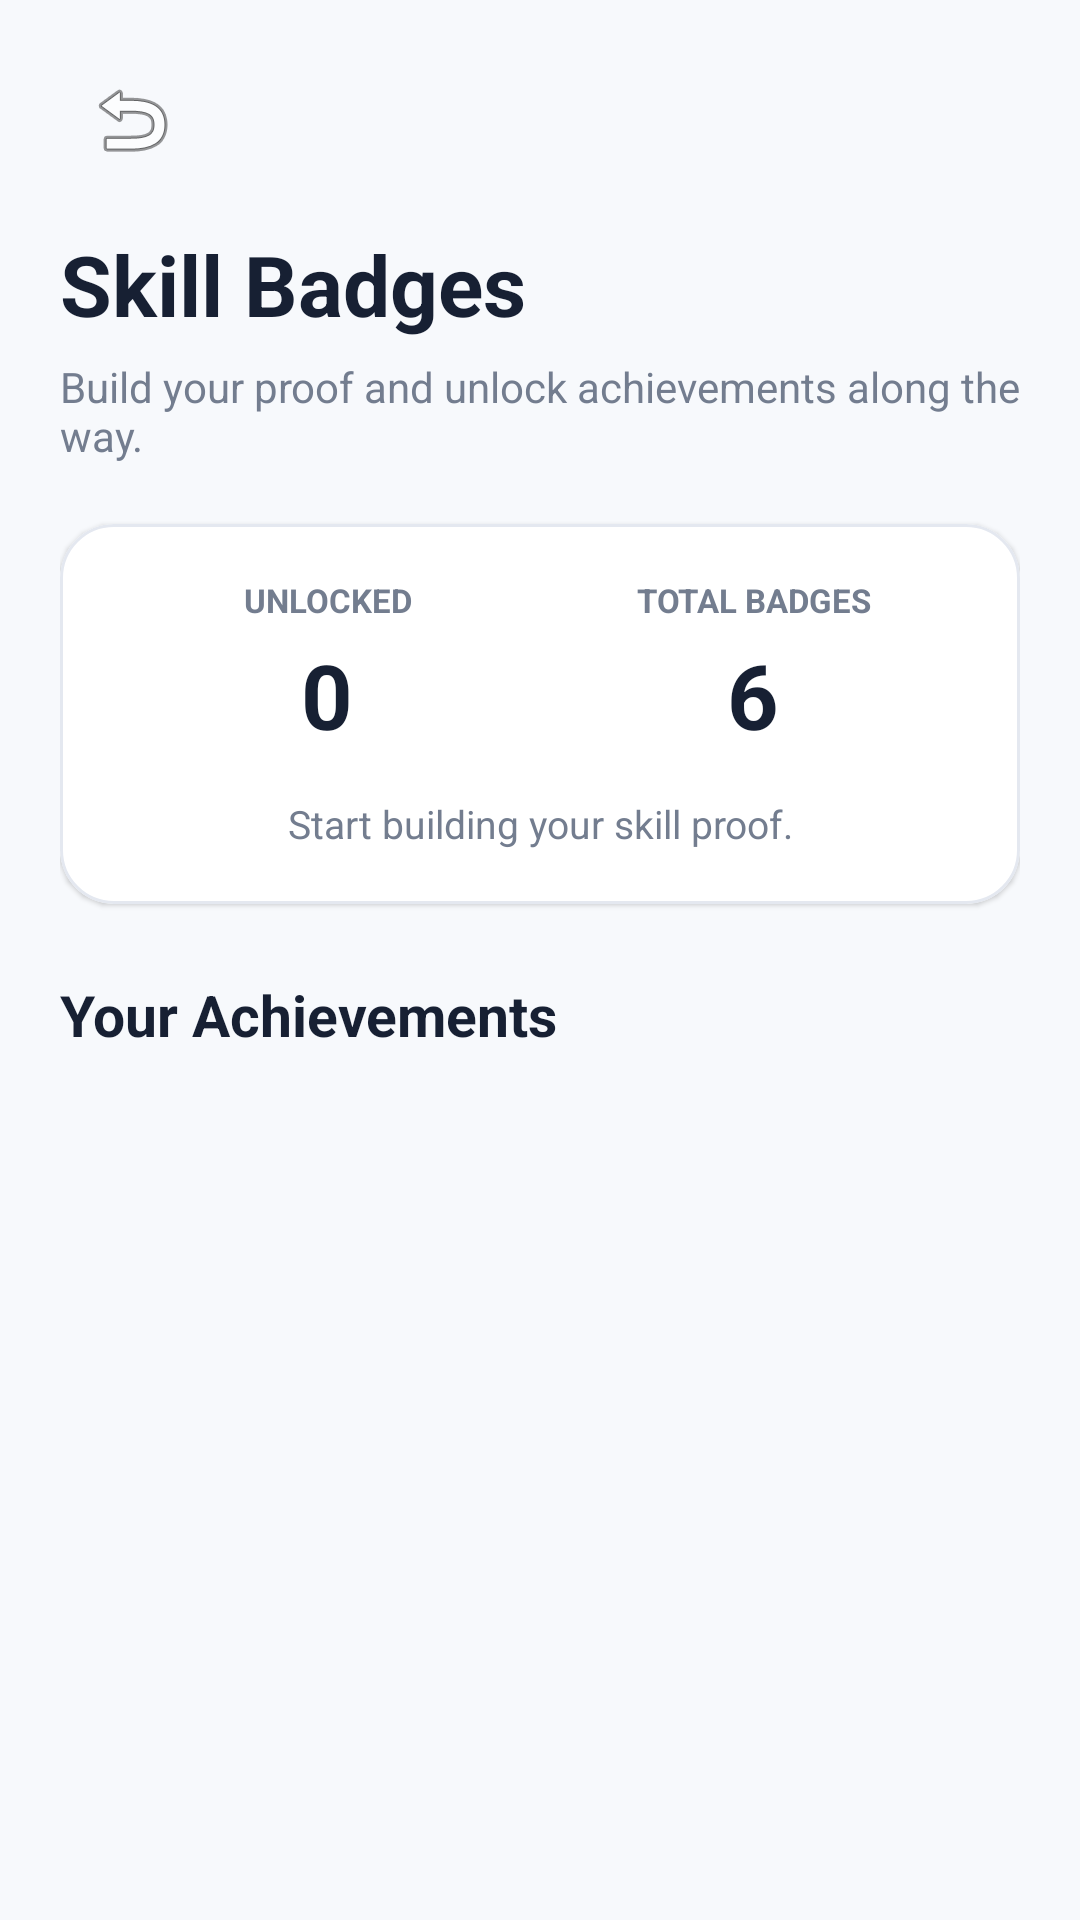

Reconstruct the res/layout file that produces this screen, plus the resources it refers to.
<!-- AndroidManifest.xml: application theme Theme.Skill_Proof_MAD_ASSIGNMENT_1 -->
<!-- res/layout/activity_badges.xml -->
<?xml version="1.0" encoding="utf-8"?>
<androidx.core.widget.NestedScrollView
    xmlns:android="http://schemas.android.com/apk/res/android"
    xmlns:app="http://schemas.android.com/apk/res-auto"
    xmlns:tools="http://schemas.android.com/tools"
    android:layout_width="match_parent"
    android:layout_height="match_parent"
    android:background="#F7F9FC"
    android:fillViewport="true"
    tools:context=".BadgesActivity">

    <androidx.constraintlayout.widget.ConstraintLayout
        android:layout_width="match_parent"
        android:layout_height="wrap_content"
        android:paddingStart="20dp"
        android:paddingTop="16dp"
        android:paddingEnd="20dp"
        android:paddingBottom="32dp">

        
        
        

        <ImageButton
            android:id="@+id/btnBack"
            android:layout_width="48dp"
            android:layout_height="48dp"
            android:background="?attr/selectableItemBackgroundBorderless"
            android:contentDescription="Back"
            android:padding="12dp"
            android:src="@android:drawable/ic_menu_revert"
            app:layout_constraintStart_toStartOf="parent"
            app:layout_constraintTop_toTopOf="parent" />

        
        
        

        <TextView
            android:id="@+id/tvPageTitle"
            android:layout_width="0dp"
            android:layout_height="wrap_content"
            android:layout_marginTop="12dp"
            android:text="Skill Badges"
            android:textColor="#172033"
            android:textSize="28sp"
            android:textStyle="bold"
            app:layout_constraintEnd_toEndOf="parent"
            app:layout_constraintStart_toStartOf="parent"
            app:layout_constraintTop_toBottomOf="@id/btnBack" />

        <TextView
            android:id="@+id/tvDescription"
            android:layout_width="0dp"
            android:layout_height="wrap_content"
            android:layout_marginTop="6dp"
            android:text="Build your proof and unlock achievements along the way."
            android:textColor="#737D8F"
            android:textSize="14sp"
            app:layout_constraintEnd_toEndOf="parent"
            app:layout_constraintStart_toStartOf="parent"
            app:layout_constraintTop_toBottomOf="@id/tvPageTitle" />

        
        
        

        <com.google.android.material.card.MaterialCardView
            android:id="@+id/summaryCard"
            android:layout_width="0dp"
            android:layout_height="wrap_content"
            android:layout_marginTop="20dp"
            app:cardBackgroundColor="@android:color/white"
            app:cardCornerRadius="18dp"
            app:cardElevation="1dp"
            app:layout_constraintEnd_toEndOf="parent"
            app:layout_constraintStart_toStartOf="parent"
            app:layout_constraintTop_toBottomOf="@id/tvDescription"
            app:strokeColor="#E4E8F0"
            app:strokeWidth="1dp">

            <androidx.constraintlayout.widget.ConstraintLayout
                android:layout_width="match_parent"
                android:layout_height="wrap_content"
                android:padding="18dp">

                

                <TextView
                    android:id="@+id/tvUnlockedLabel"
                    android:layout_width="0dp"
                    android:layout_height="wrap_content"
                    android:gravity="center"
                    android:text="UNLOCKED"
                    android:textColor="#737D8F"
                    android:textSize="11sp"
                    android:textStyle="bold"
                    app:layout_constraintEnd_toStartOf="@id/tvTotalLabel"
                    app:layout_constraintStart_toStartOf="parent"
                    app:layout_constraintTop_toTopOf="parent" />

                <TextView
                    android:id="@+id/tvUnlockedCount"
                    android:layout_width="0dp"
                    android:layout_height="wrap_content"
                    android:layout_marginTop="4dp"
                    android:gravity="center"
                    android:text="0"
                    android:textColor="#172033"
                    android:textSize="30sp"
                    android:textStyle="bold"
                    app:layout_constraintEnd_toStartOf="@id/tvTotalCount"
                    app:layout_constraintStart_toStartOf="parent"
                    app:layout_constraintTop_toBottomOf="@id/tvUnlockedLabel" />

                

                <TextView
                    android:id="@+id/tvTotalLabel"
                    android:layout_width="0dp"
                    android:layout_height="wrap_content"
                    android:gravity="center"
                    android:text="TOTAL BADGES"
                    android:textColor="#737D8F"
                    android:textSize="11sp"
                    android:textStyle="bold"
                    app:layout_constraintEnd_toEndOf="parent"
                    app:layout_constraintStart_toEndOf="@id/tvUnlockedLabel"
                    app:layout_constraintTop_toTopOf="parent" />

                <TextView
                    android:id="@+id/tvTotalCount"
                    android:layout_width="0dp"
                    android:layout_height="wrap_content"
                    android:layout_marginTop="4dp"
                    android:gravity="center"
                    android:text="6"
                    android:textColor="#172033"
                    android:textSize="30sp"
                    android:textStyle="bold"
                    app:layout_constraintEnd_toEndOf="parent"
                    app:layout_constraintStart_toEndOf="@id/tvUnlockedCount"
                    app:layout_constraintTop_toBottomOf="@id/tvTotalLabel" />

                <TextView
                    android:id="@+id/tvBadgeMessage"
                    android:layout_width="0dp"
                    android:layout_height="wrap_content"
                    android:layout_marginTop="14dp"
                    android:gravity="center"
                    android:text="Start building your skill proof."
                    android:textColor="#737D8F"
                    android:textSize="13sp"
                    app:layout_constraintBottom_toBottomOf="parent"
                    app:layout_constraintEnd_toEndOf="parent"
                    app:layout_constraintStart_toStartOf="parent"
                    app:layout_constraintTop_toBottomOf="@id/tvUnlockedCount" />

            </androidx.constraintlayout.widget.ConstraintLayout>

        </com.google.android.material.card.MaterialCardView>

        
        
        

        <TextView
            android:id="@+id/tvBadgesTitle"
            android:layout_width="0dp"
            android:layout_height="wrap_content"
            android:layout_marginTop="24dp"
            android:text="Your Achievements"
            android:textColor="#172033"
            android:textSize="19sp"
            android:textStyle="bold"
            app:layout_constraintEnd_toEndOf="parent"
            app:layout_constraintStart_toStartOf="parent"
            app:layout_constraintTop_toBottomOf="@id/summaryCard" />

        
        
        

        <androidx.recyclerview.widget.RecyclerView
            android:id="@+id/recyclerBadges"
            android:layout_width="0dp"
            android:layout_height="wrap_content"
            android:layout_marginTop="12dp"
            android:nestedScrollingEnabled="false"
            android:overScrollMode="never"
            app:layout_constraintEnd_toEndOf="parent"
            app:layout_constraintStart_toStartOf="parent"
            app:layout_constraintTop_toBottomOf="@id/tvBadgesTitle"
            tools:itemCount="6"
            tools:listitem="@layout/item_badge" />

    </androidx.constraintlayout.widget.ConstraintLayout>

</androidx.core.widget.NestedScrollView>
<!-- res/layout/item_badge.xml (included above) -->
<?xml version="1.0" encoding="utf-8"?>
<com.google.android.material.card.MaterialCardView
    xmlns:android="http://schemas.android.com/apk/res/android"
    xmlns:app="http://schemas.android.com/apk/res-auto"
    android:layout_width="match_parent"
    android:layout_height="wrap_content"
    android:layout_marginBottom="12dp"
    app:cardBackgroundColor="@android:color/white"
    app:cardCornerRadius="18dp"
    app:cardElevation="1dp"
    app:strokeColor="#E4E8F0"
    app:strokeWidth="1dp">

    <androidx.constraintlayout.widget.ConstraintLayout
        android:layout_width="match_parent"
        android:layout_height="wrap_content"
        android:padding="16dp">

        

        <TextView
            android:id="@+id/tvBadgeIcon"
            android:layout_width="58dp"
            android:layout_height="58dp"
            android:background="@drawable/bg_circle"
            android:gravity="center"
            android:text="🏆"
            android:textSize="28sp"
            app:layout_constraintBottom_toBottomOf="parent"
            app:layout_constraintStart_toStartOf="parent"
            app:layout_constraintTop_toTopOf="parent" />

        

        <TextView
            android:id="@+id/tvBadgeName"
            android:layout_width="0dp"
            android:layout_height="wrap_content"
            android:layout_marginStart="14dp"
            android:layout_marginEnd="8dp"
            android:text="Proven Skill"
            android:textColor="#172033"
            android:textSize="16sp"
            android:textStyle="bold"
            app:layout_constraintEnd_toStartOf="@id/tvBadgeStatus"
            app:layout_constraintStart_toEndOf="@id/tvBadgeIcon"
            app:layout_constraintTop_toTopOf="@id/tvBadgeIcon" />

        

        <TextView
            android:id="@+id/tvBadgeStatus"
            android:layout_width="wrap_content"
            android:layout_height="wrap_content"
            android:text="UNLOCKED ✓"
            android:textColor="#172033"
            android:textSize="10sp"
            android:textStyle="bold"
            app:layout_constraintEnd_toEndOf="parent"
            app:layout_constraintTop_toTopOf="@id/tvBadgeName" />

        

        <TextView
            android:id="@+id/tvBadgeDescription"
            android:layout_width="0dp"
            android:layout_height="wrap_content"
            android:layout_marginTop="6dp"
            android:layout_marginEnd="8dp"
            android:text="Reach a Proof Score of 75 or higher."
            android:textColor="#737D8F"
            android:textSize="13sp"
            app:layout_constraintBottom_toBottomOf="@id/tvBadgeIcon"
            app:layout_constraintEnd_toEndOf="@id/tvBadgeStatus"
            app:layout_constraintStart_toStartOf="@id/tvBadgeName"
            app:layout_constraintTop_toBottomOf="@id/tvBadgeName" />

    </androidx.constraintlayout.widget.ConstraintLayout>

</com.google.android.material.card.MaterialCardView>
<!-- resources referenced by this layout -->
<resources>
  <!-- drawable bg_circle (drawable) -->
  <?xml version="1.0" encoding="utf-8"?>
  <shape xmlns:android="http://schemas.android.com/apk/res/android"
      android:shape="oval">
  
      <solid android:color="#DDE7FF" />
  
  </shape>
  <style name="Theme.Skill_Proof_MAD_ASSIGNMENT_1" parent="Base.Theme.Skill_Proof_MAD_ASSIGNMENT_1" />
  <style name="Base.Theme.Skill_Proof_MAD_ASSIGNMENT_1" parent="Theme.Material3.DayNight.NoActionBar">
          
          
      </style>
</resources>
